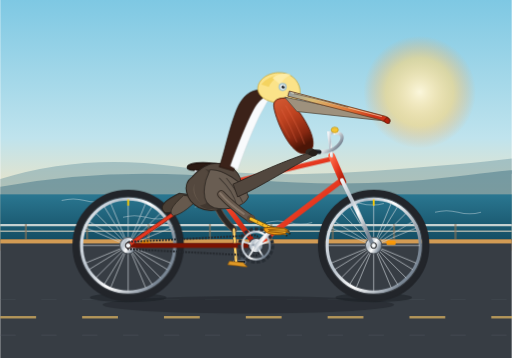
t = 0.00 s
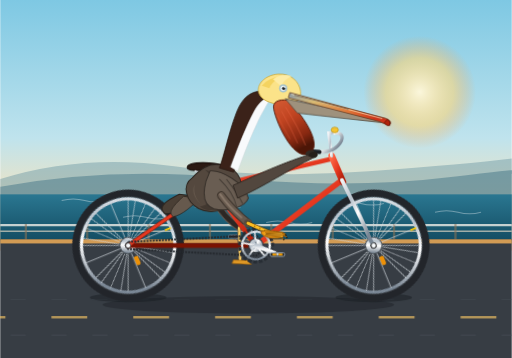
t = 0.30 s
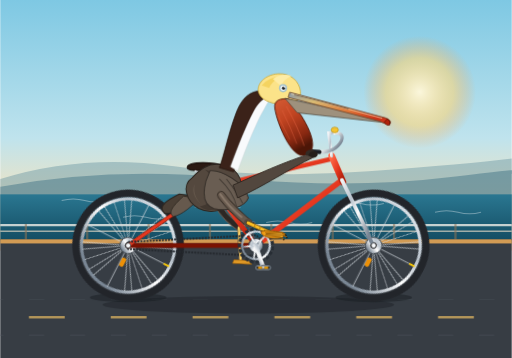
t = 0.52 s
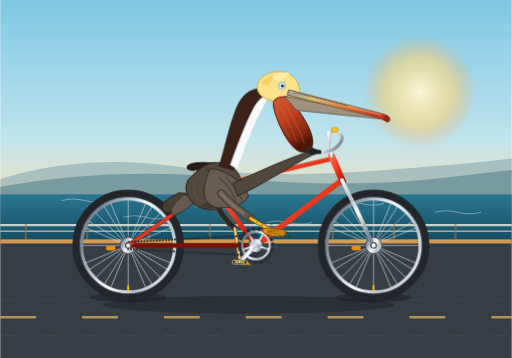
t = 0.80 s
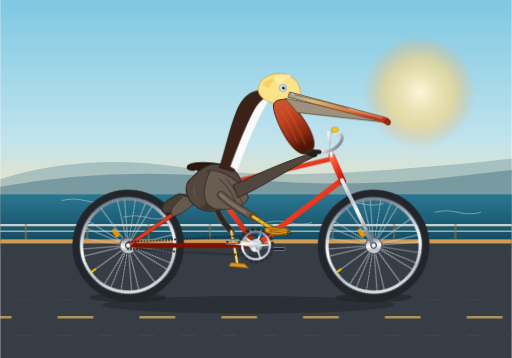
t = 1.04 s
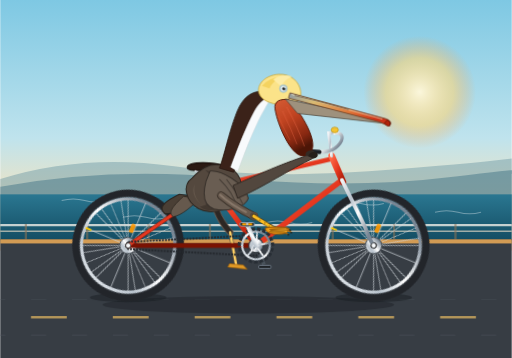
t = 1.30 s

The animated SVG that drew these frames (rendered in a browser with its animation timeline set to each time). Animation: 12 CSS @keyframes rules; one cycle of 1.60 s, repeats indefinitely.

<svg xmlns="http://www.w3.org/2000/svg" viewBox="0 0 1000 700" width="100%" height="100%">
  <defs>
    <!-- Coastal Sky Gradient -->
    <linearGradient id="skyGrad" x1="0%" y1="0%" x2="0%" y2="100%">
      <stop offset="0%" stop-color="#7ec8e3"/>
      <stop offset="55%" stop-color="#bfe3ed"/>
      <stop offset="85%" stop-color="#fce4b8"/>
      <stop offset="100%" stop-color="#fcd39f"/>
    </linearGradient>

    <!-- Warm Coastal Sun Gradient -->
    <radialGradient id="sunGrad" cx="50%" cy="50%" r="50%">
      <stop offset="0%" stop-color="#fff8db" stop-opacity="0.95"/>
      <stop offset="60%" stop-color="#fed679" stop-opacity="0.6"/>
      <stop offset="100%" stop-color="#fca34d" stop-opacity="0"/>
    </radialGradient>

    <!-- Ocean Gradient -->
    <linearGradient id="seaGrad" x1="0%" y1="0%" x2="0%" y2="100%">
      <stop offset="0%" stop-color="#2a7791"/>
      <stop offset="100%" stop-color="#144d63"/>
    </linearGradient>

    <!-- Bicycle Metallic Tubes Gradient -->
    <linearGradient id="frameGrad" x1="0%" y1="0%" x2="100%" y2="100%">
      <stop offset="0%" stop-color="#ff6b4a"/>
      <stop offset="50%" stop-color="#e63920"/>
      <stop offset="100%" stop-color="#a81a06"/>
    </linearGradient>

    <!-- Chrome / Steel Gradient -->
    <linearGradient id="chromeGrad" x1="0%" y1="0%" x2="100%" y2="50%">
      <stop offset="0%" stop-color="#f0f3f6"/>
      <stop offset="35%" stop-color="#b8c2cc"/>
      <stop offset="60%" stop-color="#ffffff"/>
      <stop offset="100%" stop-color="#798694"/>
    </linearGradient>

    <!-- Pelican Pouch Texture / Shading Gradient -->
    <linearGradient id="pouchGrad" x1="0%" y1="0%" x2="40%" y2="100%">
      <stop offset="0%" stop-color="#d45b34"/>
      <stop offset="40%" stop-color="#c14421"/>
      <stop offset="80%" stop-color="#882811"/>
      <stop offset="100%" stop-color="#4d1607"/>
    </linearGradient>

    <!-- Pelican Bill Upper Horn Gradient -->
    <linearGradient id="billGrad" x1="0%" y1="0%" x2="100%" y2="30%">
      <stop offset="0%" stop-color="#8a99a8"/>
      <stop offset="30%" stop-color="#d9bb73"/>
      <stop offset="70%" stop-color="#e07738"/>
      <stop offset="100%" stop-color="#cc3318"/>
    </linearGradient>

    <!-- Spoked Wheel Definition (Center at 0,0 - Radius ~100) -->
    <g id="bicycleWheel">
      <!-- Shadow & Tire -->
      <circle cx="0" cy="0" r="102" fill="none" stroke="#22252a" stroke-width="14"/>
      <circle cx="0" cy="0" r="95" fill="none" stroke="#3b4046" stroke-width="2"/>
      <!-- Rim -->
      <circle cx="0" cy="0" r="91" fill="none" stroke="url(#chromeGrad)" stroke-width="6"/>
      <!-- Spokes: 16 symmetric crossing spokes -->
      <g stroke="#d5dbe0" stroke-width="1.6" opacity="0.8">
        <line x1="0" y1="-90" x2="0" y2="90"/>
        <line x1="-90" y1="0" x2="90" y2="0"/>
        <line x1="-63.6" y1="-63.6" x2="63.6" y2="63.6"/>
        <line x1="63.6" y1="-63.6" x2="-63.6" y2="63.6"/>
        <line x1="-83.1" y1="-34.4" x2="83.1" y2="34.4"/>
        <line x1="-34.4" y1="-83.1" x2="34.4" y2="83.1"/>
        <line x1="34.4" y1="-83.1" x2="-34.4" y2="83.1"/>
        <line x1="83.1" y1="-34.4" x2="-83.1" y2="34.4"/>
        <line x1="-76.5" y1="47.1" x2="76.5" y2="-47.1"/>
        <line x1="-47.1" y1="76.5" x2="47.1" y2="-76.5"/>
        <line x1="47.1" y1="76.5" x2="-47.1" y2="-76.5"/>
        <line x1="76.5" y1="47.1" x2="-76.5" y2="-47.1"/>
      </g>
      <!-- Hub -->
      <circle cx="0" cy="0" r="16" fill="url(#chromeGrad)" stroke="#495057" stroke-width="2"/>
      <circle cx="0" cy="0" r="6" fill="#1b1e22"/>
      <!-- Valve Stem & Reflector -->
      <line x1="0" y1="-78" x2="0" y2="-90" stroke="#ffcc00" stroke-width="3.5"/>
      <rect x="25" y="-10" width="18" height="9" rx="3" fill="#ff9900" opacity="0.9"/>
    </g>

    <!-- Wave Marker Definition for Boardwalk/Ocean Flow -->
    <path id="distantWave" d="M0,0 C15,-4 30,-4 45,0 C60,4 75,4 90,0" fill="none" stroke="#ffffff" stroke-width="2" opacity="0.35"/>
  </defs>

  <style><![CDATA[
    /* CSS Keyframes for synchronized cycling dynamics (Cycle Duration = 1.6s) */
    
    /* 1. Bicycle Wheels Continuous Pure Forward Rolling Rotation */
    @keyframes wheelRoll {
      from { transform: rotate(0deg); }
      to { transform: rotate(360deg); }
    }
    .wheel-rotate-rear {
      transform-box: fill-box;
      transform-origin: center;
      animation: wheelRoll 1.6s linear infinite;
    }
    .wheel-rotate-front {
      transform-box: fill-box;
      transform-origin: center;
      animation: wheelRoll 1.6s linear infinite;
    }

    /* 2. Chainring & Crank Arm 360-deg Rotation around Bottom Bracket (500, 480) */
    @keyframes crankRev {
      0% { transform: rotate(0deg); }
      100% { transform: rotate(360deg); }
    }
    .crank-assembly {
      transform-origin: 500px 480px;
      animation: crankRev 1.6s linear infinite;
    }

    /* Counter-rotate pedals so they remain horizontal as crank spins */
    @keyframes counterPedal {
      0% { transform: rotate(0deg); }
      100% { transform: rotate(-360deg); }
    }
    .pedal-level-left {
      transform-origin: 468px 512px;
      animation: counterPedal 1.6s linear infinite;
    }
    .pedal-level-right {
      transform-origin: 532px 448px;
      animation: counterPedal 1.6s linear infinite;
    }

    /* 3. Pelican Body Organic Pedaling Cadence Bob & Breath */
    @keyframes pelicanBob {
      0%, 100% { transform: translateY(0px) rotate(0deg); }
      25% { transform: translateY(2.5px) rotate(0.4deg); }
      50% { transform: translateY(-1.5px) rotate(-0.3deg); }
      75% { transform: translateY(2.8px) rotate(0.5deg); }
    }
    .pelican-rider {
      transform-origin: 420px 380px;
      animation: pelicanBob 1.6s ease-in-out infinite;
    }

    /* Pelican Gular Pouch Elastic Wobble in Breeze */
    @keyframes pouchWobble {
      0%, 100% { transform: scale(1) skewX(0deg); }
      35% { transform: scale(1.02, 0.98) skewX(1deg); }
      70% { transform: scale(0.98, 1.02) skewX(-1deg); }
    }
    .gular-flutter {
      transform-origin: 575px 235px;
      animation: pouchWobble 0.8s ease-in-out infinite;
    }

    /* 4. Coordinated Pelican Leg Kinematics */
    /* Right Leg (Front / Viewer Side): Crank starts at 45 deg (down-forward) */
    @keyframes rightThighMotion {
      0%   { transform: rotate(0deg); }
      25%  { transform: rotate(7deg); }   /* bottom of pedal stroke */
      50%  { transform: rotate(1deg); }
      75%  { transform: rotate(-9deg); }  /* top lift */
      100% { transform: rotate(0deg); }
    }
    @keyframes rightShinMotion {
      0%   { transform: rotate(0deg); }
      25%  { transform: rotate(-10deg); } /* leg extended down-forward */
      50%  { transform: rotate(4deg); }   /* pulling back */
      75%  { transform: rotate(16deg); }  /* tucked near high crank */
      100% { transform: rotate(0deg); }
    }
    @keyframes rightFootMotion {
      0%   { transform: rotate(0deg); }
      25%  { transform: rotate(4deg); }
      50%  { transform: rotate(-3deg); }
      75%  { transform: rotate(-10deg); }
      100% { transform: rotate(0deg); }
    }
    .right-thigh {
      transform-origin: 432px 380px;
      animation: rightThighMotion 1.6s ease-in-out infinite;
    }
    .right-shin {
      transform-origin: 490px 428px;
      animation: rightShinMotion 1.6s ease-in-out infinite;
    }
    .right-foot {
      transform-origin: 532px 448px;
      animation: rightFootMotion 1.6s ease-in-out infinite;
    }

    /* Left Leg (Far Side): 180 degrees out of phase */
    @keyframes leftThighMotion {
      0%   { transform: rotate(1deg); }
      25%  { transform: rotate(-9deg); }  /* top lift */
      50%  { transform: rotate(0deg); }
      75%  { transform: rotate(7deg); }   /* pedal power bottom */
      100% { transform: rotate(1deg); }
    }
    @keyframes leftShinMotion {
      0%   { transform: rotate(4deg); }
      25%  { transform: rotate(16deg); }
      50%  { transform: rotate(0deg); }
      75%  { transform: rotate(-10deg); }
      100% { transform: rotate(4deg); }
    }
    @keyframes leftFootMotion {
      0%   { transform: rotate(-3deg); }
      25%  { transform: rotate(-10deg); }
      50%  { transform: rotate(0deg); }
      75%  { transform: rotate(4deg); }
      100% { transform: rotate(-3deg); }
    }
    .left-thigh {
      transform-origin: 422px 376px;
      animation: leftThighMotion 1.6s ease-in-out infinite;
    }
    .left-shin {
      transform-origin: 458px 448px;
      animation: leftShinMotion 1.6s ease-in-out infinite;
    }
    .left-foot {
      transform-origin: 468px 512px;
      animation: leftFootMotion 1.6s ease-in-out infinite;
    }

    /* Scenery Animation (Ground stripes gliding left to simulate motion) */
    @keyframes speedTrack {
      0% { transform: translateX(0); }
      100% { transform: translateX(-160px); }
    }
    .ground-motion {
      animation: speedTrack 0.8s linear infinite;
    }
  ]]></style>

  <!-- ================= BACKGROUND SCENERY ================= -->
  <!-- Sky -->
  <rect x="0" y="0" width="1000" height="490" fill="url(#skyGrad)"/>
  
  <!-- Coastal Sun -->
  <circle cx="820" cy="180" r="110" fill="url(#sunGrad)"/>

  <!-- Distant Santa Barbara Coastal Headlands -->
  <path d="M0,350 Q160,300 340,325 T720,335 T1000,310 L1000,430 L0,430 Z" fill="#6996a3" opacity="0.45"/>
  <path d="M0,365 Q220,325 450,348 T890,345 T1000,340 L1000,440 L0,440 Z" fill="#4d7c8c" opacity="0.55"/>

  <!-- Pacific Ocean Horizon & Shimmer -->
  <rect x="0" y="380" width="1000" height="90" fill="url(#seaGrad)"/>
  <use href="#distantWave" x="120" y="392"/>
  <use href="#distantWave" x="380" y="405"/>
  <use href="#distantWave" x="660" y="398"/>
  <use href="#distantWave" x="850" y="415"/>
  <use href="#distantWave" x="240" y="425"/>
  <use href="#distantWave" x="520" y="435"/>

  <!-- Coastal Pier / Boardwalk Railing -->
  <line x1="0" y1="440" x2="1000" y2="440" stroke="#f1efe8" stroke-width="4.5" opacity="0.8"/>
  <line x1="0" y1="452" x2="1000" y2="452" stroke="#dcd3c1" stroke-width="3" opacity="0.7"/>
  <!-- Railing Posts -->
  <g stroke="#8d7456" stroke-width="4.5" opacity="0.55">
    <line x1="50" y1="438" x2="50" y2="470"/>
    <line x1="170" y1="438" x2="170" y2="470"/>
    <line x1="290" y1="438" x2="290" y2="470"/>
    <line x1="410" y1="438" x2="410" y2="470"/>
    <line x1="530" y1="438" x2="530" y2="470"/>
    <line x1="650" y1="438" x2="650" y2="470"/>
    <line x1="770" y1="438" x2="770" y2="470"/>
    <line x1="890" y1="438" x2="890" y2="470"/>
  </g>

  <!-- Ground / Boardwalk Asphalt Road -->
  <rect x="0" y="468" width="1000" height="232" fill="#373d44"/>
  <rect x="0" y="468" width="1000" height="8" fill="#d29b54"/>

  <!-- Moving Road Track Lines -->
  <g class="ground-motion" stroke="#f0c265" stroke-dasharray="70 90" stroke-width="5" opacity="0.75">
    <line x1="-160" y1="620" x2="1160" y2="620"/>
  </g>
  <g class="ground-motion" stroke="#505862" stroke-dasharray="30 50" stroke-width="2" opacity="0.4">
    <line x1="-160" y1="585" x2="1160" y2="585"/>
    <line x1="-160" y1="655" x2="1160" y2="655"/>
  </g>

  <!-- Bicycle & Rider Ground Cast Shadow -->
  <ellipse cx="485" cy="596" rx="285" ry="17" fill="#181c20" opacity="0.38"/>
  <ellipse cx="250" cy="582" rx="75" ry="9" fill="#181c20" opacity="0.45"/>
  <ellipse cx="730" cy="582" rx="75" ry="9" fill="#181c20" opacity="0.45"/>


  <!-- ================= BICYCLE ASSEMBLY (LAYER 1: FAR SIDE) ================= -->

  <!-- Rear Wheel (Axle at 250, 480) -->
  <g transform="translate(250, 480)">
    <g class="wheel-rotate-rear">
      <use href="#bicycleWheel"/>
    </g>
  </g>

  <!-- Front Wheel (Axle at 730, 480) -->
  <g transform="translate(730, 480)">
    <g class="wheel-rotate-front">
      <use href="#bicycleWheel"/>
    </g>
  </g>

  <!-- Left (Far) Crank Arm & Pedal: points back/down at 225 deg initially -->
  <g class="crank-assembly">
    <!-- Far crank arm -->
    <line x1="500" y1="480" x2="468" y2="512" stroke="#4a535c" stroke-width="7" stroke-linecap="round"/>
    <circle cx="468" cy="512" r="4.5" fill="#2d3339"/>
    <!-- Far Pedal -->
    <g class="pedal-level-left">
      <rect x="456" y="509" width="24" height="6" rx="2" fill="#202428" stroke="#7e8b99" stroke-width="1.5"/>
    </g>
  </g>

  <!-- Left (Far) Pelican Leg: Under frame/rider -->
  <g class="pelican-rider">
    <g class="left-thigh">
      <!-- Thigh -->
      <path d="M422,376 C415,395 432,425 458,448" fill="none" stroke="#6b5b4f" stroke-width="13" stroke-linecap="round"/>
      <path d="M422,376 C415,395 432,425 458,448" fill="none" stroke="#2c2724" stroke-width="10" stroke-linecap="round"/>
      <g class="left-shin">
        <!-- Shin bone -->
        <line x1="458" y1="448" x2="468" y2="512" stroke="#4f473e" stroke-width="7" stroke-linecap="round"/>
        <line x1="458" y1="448" x2="468" y2="512" stroke="#ffd166" stroke-width="4.5" stroke-linecap="round"/>
        <!-- Webbed Foot resting securely on Far Pedal -->
        <g class="left-foot">
          <path d="M455,510 L482,512 L490,520 L452,517 Z" fill="#df9825" stroke="#965a08" stroke-width="1.2"/>
        </g>
      </g>
    </g>
  </g>


  <!-- ================= BICYCLE FRAMEWORK (DIAMOND GEOMETRY) ================= -->
  <!-- 
    Key Frame Coordinates:
    Rear Dropout (Axle):  (250, 480)
    Bottom Bracket (BB):  (500, 480)
    Seat Lug:             (415, 365)
    Head Tube Top:        (650, 310)
    Head Tube Bottom:     (668, 352)
    Front Dropout (Fork): (730, 480)
  -->

  <!-- Rear Stays & Chainstay -->
  <!-- Chainstay: BB(500, 480) -> Rear Axle(250, 480) -->
  <line x1="500" y1="480" x2="250" y2="480" stroke="#7a1202" stroke-width="9" stroke-linecap="round"/>
  <line x1="500" y1="480" x2="250" y2="480" stroke="url(#frameGrad)" stroke-width="7" stroke-linecap="round"/>

  <!-- Seat Stay: Seat Lug(415, 365) -> Rear Axle(250, 480) -->
  <line x1="415" y1="365" x2="250" y2="480" stroke="#7a1202" stroke-width="8" stroke-linecap="round"/>
  <line x1="415" y1="365" x2="250" y2="480" stroke="url(#frameGrad)" stroke-width="6" stroke-linecap="round"/>

  <!-- Main Triangle: Seat Tube, Down Tube, Top Tube -->
  <!-- Seat Tube: BB(500, 480) -> Seat Lug(415, 365) -->
  <line x1="500" y1="480" x2="415" y2="365" stroke="url(#frameGrad)" stroke-width="10" stroke-linecap="round"/>
  <!-- Down Tube: BB(500, 480) -> Head Tube Bottom(668, 352) -->
  <line x1="500" y1="480" x2="668" y2="352" stroke="url(#frameGrad)" stroke-width="11" stroke-linecap="round"/>
  <!-- Top Tube: Seat Lug(415, 365) -> Head Tube Top(650, 310) -->
  <line x1="415" y1="365" x2="650" y2="310" stroke="url(#frameGrad)" stroke-width="9" stroke-linecap="round"/>

  <!-- Head Tube: (650, 310) -> (668, 352) -->
  <line x1="648" y1="305" x2="670" y2="356" stroke="url(#frameGrad)" stroke-width="13" stroke-linecap="round"/>

  <!-- Front Fork: Head Tube Bottom(668, 352) -> Front Axle(730, 480) with elegant curved rake -->
  <path d="M668,352 L714,446 Q722,468 730,480" fill="none" stroke="url(#chromeGrad)" stroke-width="7.5" stroke-linecap="round"/>

  <!-- Seat Post & Saddle -->
  <line x1="415" y1="365" x2="400" y2="328" stroke="url(#chromeGrad)" stroke-width="7" stroke-linecap="round"/>
  <!-- Ergonomic Leather Saddle -->
  <path d="M366,325 C372,316 414,316 438,324 C446,327 448,333 438,335 C422,336 414,332 396,333 C378,334 362,333 366,325 Z" fill="#2b1a13" stroke="#160c08" stroke-width="2"/>
  <!-- Saddle Springs / Chrome Rail -->
  <path d="M380,334 Q390,340 405,334" fill="none" stroke="url(#chromeGrad)" stroke-width="3"/>

  <!-- Handlebar Stem & Classic Cruiser / Touring Handlebars -->
  <!-- Quill Stem extending from head tube -->
  <path d="M648,305 L642,260 L658,260" fill="none" stroke="url(#chromeGrad)" stroke-width="6" stroke-linecap="round"/>
  <!-- Swept Cruiser Handlebars curving back gracefully towards pelican wings -->
  <path d="M658,260 C668,260 674,270 660,285 C646,300 622,298 605,296" fill="none" stroke="url(#chromeGrad)" stroke-width="6.5" stroke-linecap="round"/>
  <!-- Vintage Rubber Handlebar Grip -->
  <path d="M624,297 L598,295" stroke="#1c1f24" stroke-width="8.5" stroke-linecap="round"/>
  <!-- Classic Brass Bicycle Bell -->
  <ellipse cx="654" cy="254" rx="7" ry="5.5" fill="#f4c430" stroke="#b28d17" stroke-width="1.2"/>

  <!-- Drive Chain: Connecting Chainring to Rear Cog -->
  <path d="M250,473 L500,460 A24,24 0 0,1 500,500 L250,487 A12,12 0 0,1 250,473 Z" fill="none" stroke="#25292e" stroke-width="3.5" stroke-dasharray="4,2"/>


  <!-- ================= THE CALIFORNIA BROWN PELICAN (RIDER) ================= -->
  <g class="pelican-rider">
    
    <!-- Tail Feathers perched neatly over rear frame -->
    <path d="M350,378 C330,388 305,402 322,416 C342,418 365,398 382,382 Z" fill="#4a3f35" stroke="#2b241e" stroke-width="2"/>
    <path d="M358,382 C342,398 326,412 338,422 C355,420 376,400 390,386 Z" fill="#66594d" stroke="#2b241e" stroke-width="1.5"/>

    <!-- Large Pelican Body (Mottled Warm Grey-Brown plumage of Pelecanus occidentalis) -->
    <path d="M375,346 C355,360 362,392 388,406 C420,422 458,402 468,375 C478,348 460,324 430,320 C405,316 388,332 375,346 Z" fill="#54483e" stroke="#2b241e" stroke-width="2"/>

    <!-- Chest & Feathery Belly Highlights -->
    <path d="M400,330 C430,336 460,360 450,388 C440,410 405,415 390,402 C422,396 432,364 415,344 Z" fill="#3e352d" opacity="0.8"/>
    <path d="M380,358 C372,374 382,394 402,402 C386,396 376,378 380,358 Z" fill="#756759" opacity="0.5"/>

    <!-- Distinctive California Pelican Neck (Chestnut / Rich Seal-Brown Nape & White Foreneck Stripe) -->
    <!-- Seal brown hindneck -->
    <path d="M428,326 C438,300 445,260 460,220 C468,198 480,180 502,176 C520,172 534,182 538,194 C525,188 506,195 496,218 C482,250 468,290 456,334 Z" fill="#3b2219" stroke="#24140e" stroke-width="1.5"/>
    
    <!-- White Side/Foreneck Stripe -->
    <path d="M450,324 C464,286 480,244 496,214 C506,195 518,188 528,186 C524,196 514,212 504,232 C490,262 476,298 464,332 Z" fill="#f8fafc" stroke="#d5dbe0" stroke-width="1"/>

    <!-- Pelican Head -->
    <!-- Head Base / Crown (Pale Yellow Breeding Crest characteristic of California Brown Pelican) -->
    <path d="M504,178 C500,162 516,144 542,142 C568,140 584,158 586,176 C588,194 572,204 550,202 C525,200 508,192 504,178 Z" fill="#fbe389" stroke="#c9a738" stroke-width="1.5"/>
    <!-- Yellow Feather Tufts -->
    <path d="M510,165 Q525,148 545,148 Q528,160 525,170" fill="#f4d360"/>
    <path d="M532,152 Q550,140 568,146 Q552,154 548,166" fill="#fdeca6"/>

    <!-- Pelican Eye: Bright blue-white orbital skin, dark rim, and keen intelligent gaze -->
    <circle cx="552" cy="170" r="8" fill="#a4c2cb"/>
    <circle cx="552" cy="170" r="5" fill="#f8fbfa"/>
    <circle cx="553" cy="170" r="3.2" fill="#151b1e"/>
    <circle cx="554.5" cy="168.5" r="1.2" fill="#ffffff"/>

    <!-- Giant Pouch (Gular Sac) & Massive Bill -->
    <g class="gular-flutter">
      <!-- Deep Red/Ochre Distensible Gular Pouch -->
      <path d="M562,192 C585,215 628,276 605,296 C575,320 540,240 535,210 C532,195 545,190 562,192 Z" fill="url(#pouchGrad)" stroke="#521404" stroke-width="1.8"/>
      <!-- Pouch vascularity & elastic texture lines -->
      <path d="M558,206 Q582,246 595,282" fill="none" stroke="#eb6a47" stroke-width="1.3" opacity="0.65"/>
      <path d="M550,214 Q568,248 580,278" fill="none" stroke="#eb6a47" stroke-width="1.2" opacity="0.6"/>
      <path d="M542,224 Q556,252 566,270" fill="none" stroke="#eb6a47" stroke-width="1.1" opacity="0.5"/>
    </g>

    <!-- Lower Mandible (Long straight bony support framing pouch) -->
    <path d="M556,190 L750,230 C755,231 755,235 748,236 L580,218 Z" fill="#9e917d" stroke="#534b3f" stroke-width="1.5"/>

    <!-- Upper Maxilla / Bill (Broad, strong, hooked tip with warm salmon/orange-red cast) -->
    <path d="M565,178 L748,226 C758,228 764,233 762,238 C758,242 750,238 742,234 L562,188 Z" fill="url(#billGrad)" stroke="#674128" stroke-width="1.6"/>
    <!-- Hook at tip (Nail) -->
    <path d="M756,229 Q764,234 761,241 Q755,244 750,236 Z" fill="#b1220a" stroke="#480c03" stroke-width="1.2"/>
    <!-- Bill Culmen Ridge -->
    <line x1="568" y1="181" x2="746" y2="228" stroke="#fcecc4" stroke-width="1.5" opacity="0.8"/>
    <!-- Nostril Groove -->
    <path d="M574,183 Q630,196 680,210" fill="none" stroke="#4a3628" stroke-width="1.2"/>

    <!-- Pelican Wing (Resting in folded cyclist tuck with wingtip acting as feathered arm to handlebar) -->
    <!-- Primary Wing Body Coverts -->
    <path d="M410,332 C430,330 478,354 485,385 C478,405 440,412 418,406 C398,400 395,380 402,352 Z" fill="#695d52" stroke="#362f29" stroke-width="2"/>
    <!-- Individual Feathers Texture -->
    <path d="M428,348 C446,365 458,382 462,402" fill="none" stroke="#443c35" stroke-width="2"/>
    <path d="M442,348 C456,366 468,382 474,396" fill="none" stroke="#443c35" stroke-width="2"/>
    <!-- Wing extension holding Handlebar Grip: Left & Right wings gripping front bar -->
    <path d="M455,360 C490,345 540,320 606,298 C615,295 620,302 610,306 C570,325 510,365 464,385 Z" fill="#52473e" stroke="#2c251f" stroke-width="1.8"/>
    <!-- Wing Tip 'Feather Fingers' Wrapping Handlebar Grip -->
    <path d="M598,294 C604,288 616,288 614,298 C610,305 600,304 596,298 Z" fill="#322a24"/>
    <path d="M604,297 C610,291 622,292 620,301 C616,308 606,306 602,300 Z" fill="#251f1a"/>

  </g> <!-- End Pelican Rider Group -->


  <!-- ================= BICYCLE ASSEMBLY (LAYER 2: NEAR SIDE DRIVE-TRAIN) ================= -->

  <!-- Bottom Bracket Housing -->
  <circle cx="500" cy="480" r="14" fill="url(#chromeGrad)" stroke="#343a40" stroke-width="2"/>

  <!-- Large Front Chainring / Sprocket (Spun directly by BB) -->
  <g class="crank-assembly">
    <!-- Outer Toothed Sprocket Ring -->
    <circle cx="500" cy="480" r="32" fill="none" stroke="#272d34" stroke-width="7" stroke-dasharray="7,3.5"/>
    <circle cx="500" cy="480" r="27" fill="none" stroke="url(#chromeGrad)" stroke-width="4"/>
    <!-- 5-Arm Spider Chainring Webs -->
    <line x1="500" y1="480" x2="500" y2="453" stroke="url(#chromeGrad)" stroke-width="3.5"/>
    <line x1="500" y1="480" x2="526" y2="472" stroke="url(#chromeGrad)" stroke-width="3.5"/>
    <line x1="500" y1="480" x2="516" y2="504" stroke="url(#chromeGrad)" stroke-width="3.5"/>
    <line x1="500" y1="480" x2="484" y2="504" stroke="url(#chromeGrad)" stroke-width="3.5"/>
    <line x1="500" y1="480" x2="474" y2="472" stroke="url(#chromeGrad)" stroke-width="3.5"/>

    <!-- Right (Near) Crank Arm: points forward/up at 45 deg initially -->
    <line x1="500" y1="480" x2="532" y2="448" stroke="url(#chromeGrad)" stroke-width="8.5" stroke-linecap="round"/>
    <circle cx="532" cy="448" r="5" fill="#2c3035"/>
    
    <!-- Right (Near) Pedal Assembly: Stays level horizontally -->
    <g class="pedal-level-right">
      <rect x="518" y="445" width="28" height="7" rx="2.5" fill="#1b1e22" stroke="#9da9b5" stroke-width="1.8"/>
      <!-- Pedal Axle Cap & Amber Safety Reflector -->
      <circle cx="532" cy="448" r="2.5" fill="#d0d7de"/>
      <rect x="522" y="446.5" width="8" height="4" fill="#ffa500" rx="1"/>
      <rect x="534" y="446.5" width="8" height="4" fill="#ffa500" rx="1"/>
    </g>
  </g>


  <!-- ================= PELICAN RIGHT LEG & FOOT (NEAR SIDE DRIVE) ================= -->
  <!-- Fully articulated thigh, shin, and webbed foot attached to pedal spindle at (532, 448) -->
  <g class="pelican-rider">
    <g class="right-thigh">
      <!-- Muscular Pelican Hip & Thigh Feathering -->
      <path d="M432,380 C445,394 466,412 490,428" fill="none" stroke="#3b322a" stroke-width="16" stroke-linecap="round"/>
      <path d="M432,380 C445,394 466,412 490,428" fill="none" stroke="#685a4e" stroke-width="12" stroke-linecap="round"/>
      <!-- Thigh highlight plume -->
      <path d="M430,378 C440,390 455,404 476,418" fill="none" stroke="#877769" stroke-width="4" stroke-linecap="round"/>

      <!-- Knee joint to Ankle (Tarsometatarsus) -->
      <g class="right-shin">
        <!-- Knee articulation cap -->
        <circle cx="490" cy="428" r="8" fill="#584b40"/>
        <!-- Scaly Yellow/Olive Bird Leg -->
        <line x1="490" y1="428" x2="532" y2="448" stroke="#483818" stroke-width="8.5" stroke-linecap="round"/>
        <line x1="490" y1="428" x2="532" y2="448" stroke="#fbbd23" stroke-width="6" stroke-linecap="round"/>
        <!-- Reptilian scales pattern on tarsus -->
        <circle cx="503" cy="434" r="1.5" fill="#a4720b"/>
        <circle cx="513" cy="439" r="1.5" fill="#a4720b"/>
        <circle cx="522" cy="444" r="1.5" fill="#a4720b"/>

        <!-- Characteristic Totipalmate (All 4 toes fully webbed) Pelican Foot -->
        <g class="right-foot">
          <!-- Heel / Ankle knob -->
          <circle cx="532" cy="448" r="4.5" fill="#d68c11"/>
          <!-- Broad Webbed Foot Sole pressed squarely onto the pedal -->
          <path d="M515,446 C525,444 548,443 560,449 C562,453 558,458 548,459 C532,460 514,456 515,446 Z" fill="#f09c13" stroke="#8a4f08" stroke-width="1.8"/>
          <!-- Webbing skin between long toes -->
          <path d="M522,448 Q540,449 556,448 L558,454 Q538,456 524,453 Z" fill="#fbc343" opacity="0.9"/>
          <!-- 3 Extended Forward Toes with curved dark talons gripping the pedal edge -->
          <path d="M524,449 L555,447 L562,450" fill="none" stroke="#a2630a" stroke-width="2.8" stroke-linecap="round"/>
          <path d="M526,451 L558,452 L564,455" fill="none" stroke="#a2630a" stroke-width="2.8" stroke-linecap="round"/>
          <path d="M524,453 L552,456 L558,459" fill="none" stroke="#a2630a" stroke-width="2.5" stroke-linecap="round"/>
          <!-- Dark curved claws / talons -->
          <path d="M562,450 L566,452 L563,454 Z" fill="#251605"/>
          <path d="M564,455 L568,457 L565,459 Z" fill="#251605"/>
          <path d="M558,459 L562,461 L559,463 Z" fill="#251605"/>
        </g>
      </g>
    </g>
  </g>

  <!-- Axle Center Decorative Dust Caps -->
  <circle cx="250" cy="480" r="5" fill="#f8fafc" stroke="#333" stroke-width="1.5"/>
  <circle cx="730" cy="480" r="5" fill="#f8fafc" stroke="#333" stroke-width="1.5"/>
</svg>
